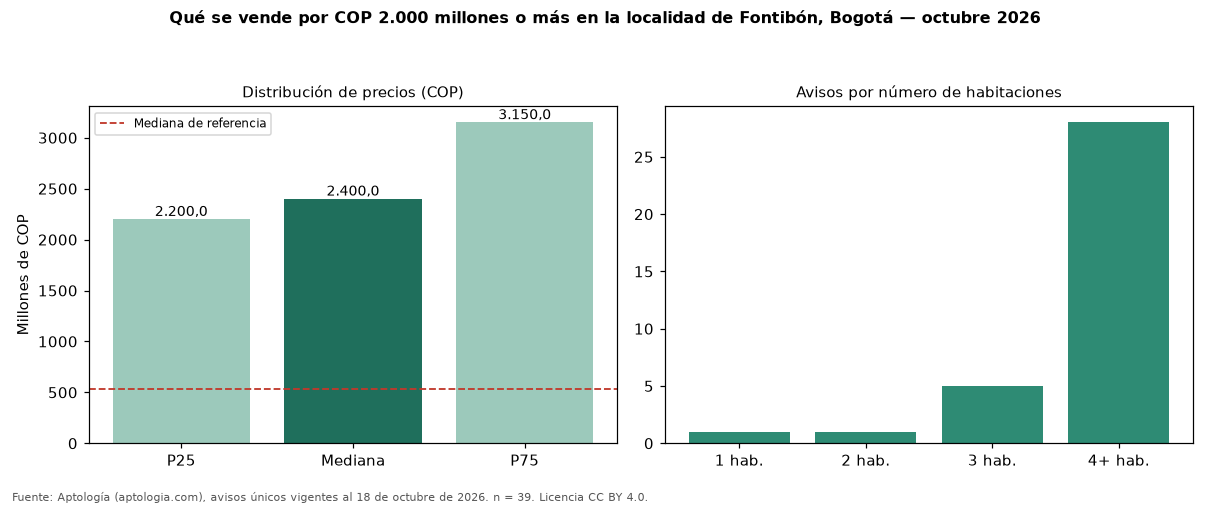

The file beside this chart, header and first rows:
seccion, metrica, valor_cop, n
precio, p25, 2200000000, 39
precio, mediana, 2400000000, 39
precio, p75, 3150000000, 39
cop_por_m2, p25, 6008011, 39
cop_por_m2, mediana, 8239700, 39
cop_por_m2, p75, 10258515, 39
area, area_mediana_m2, 300.0, 39
habitaciones, 3, 2350000000, 5
habitaciones, 4+, 2325000000, 28
administracion, mediana, 1225000, 16
estrato, moda, 3, 
parqueadero, porcentaje_con_parqueadero, 79.5, 39
referencia, mediana_referencia, 530000000, 1669
referencia, mediana_cop_por_m2_referencia, 6119403, 1669
